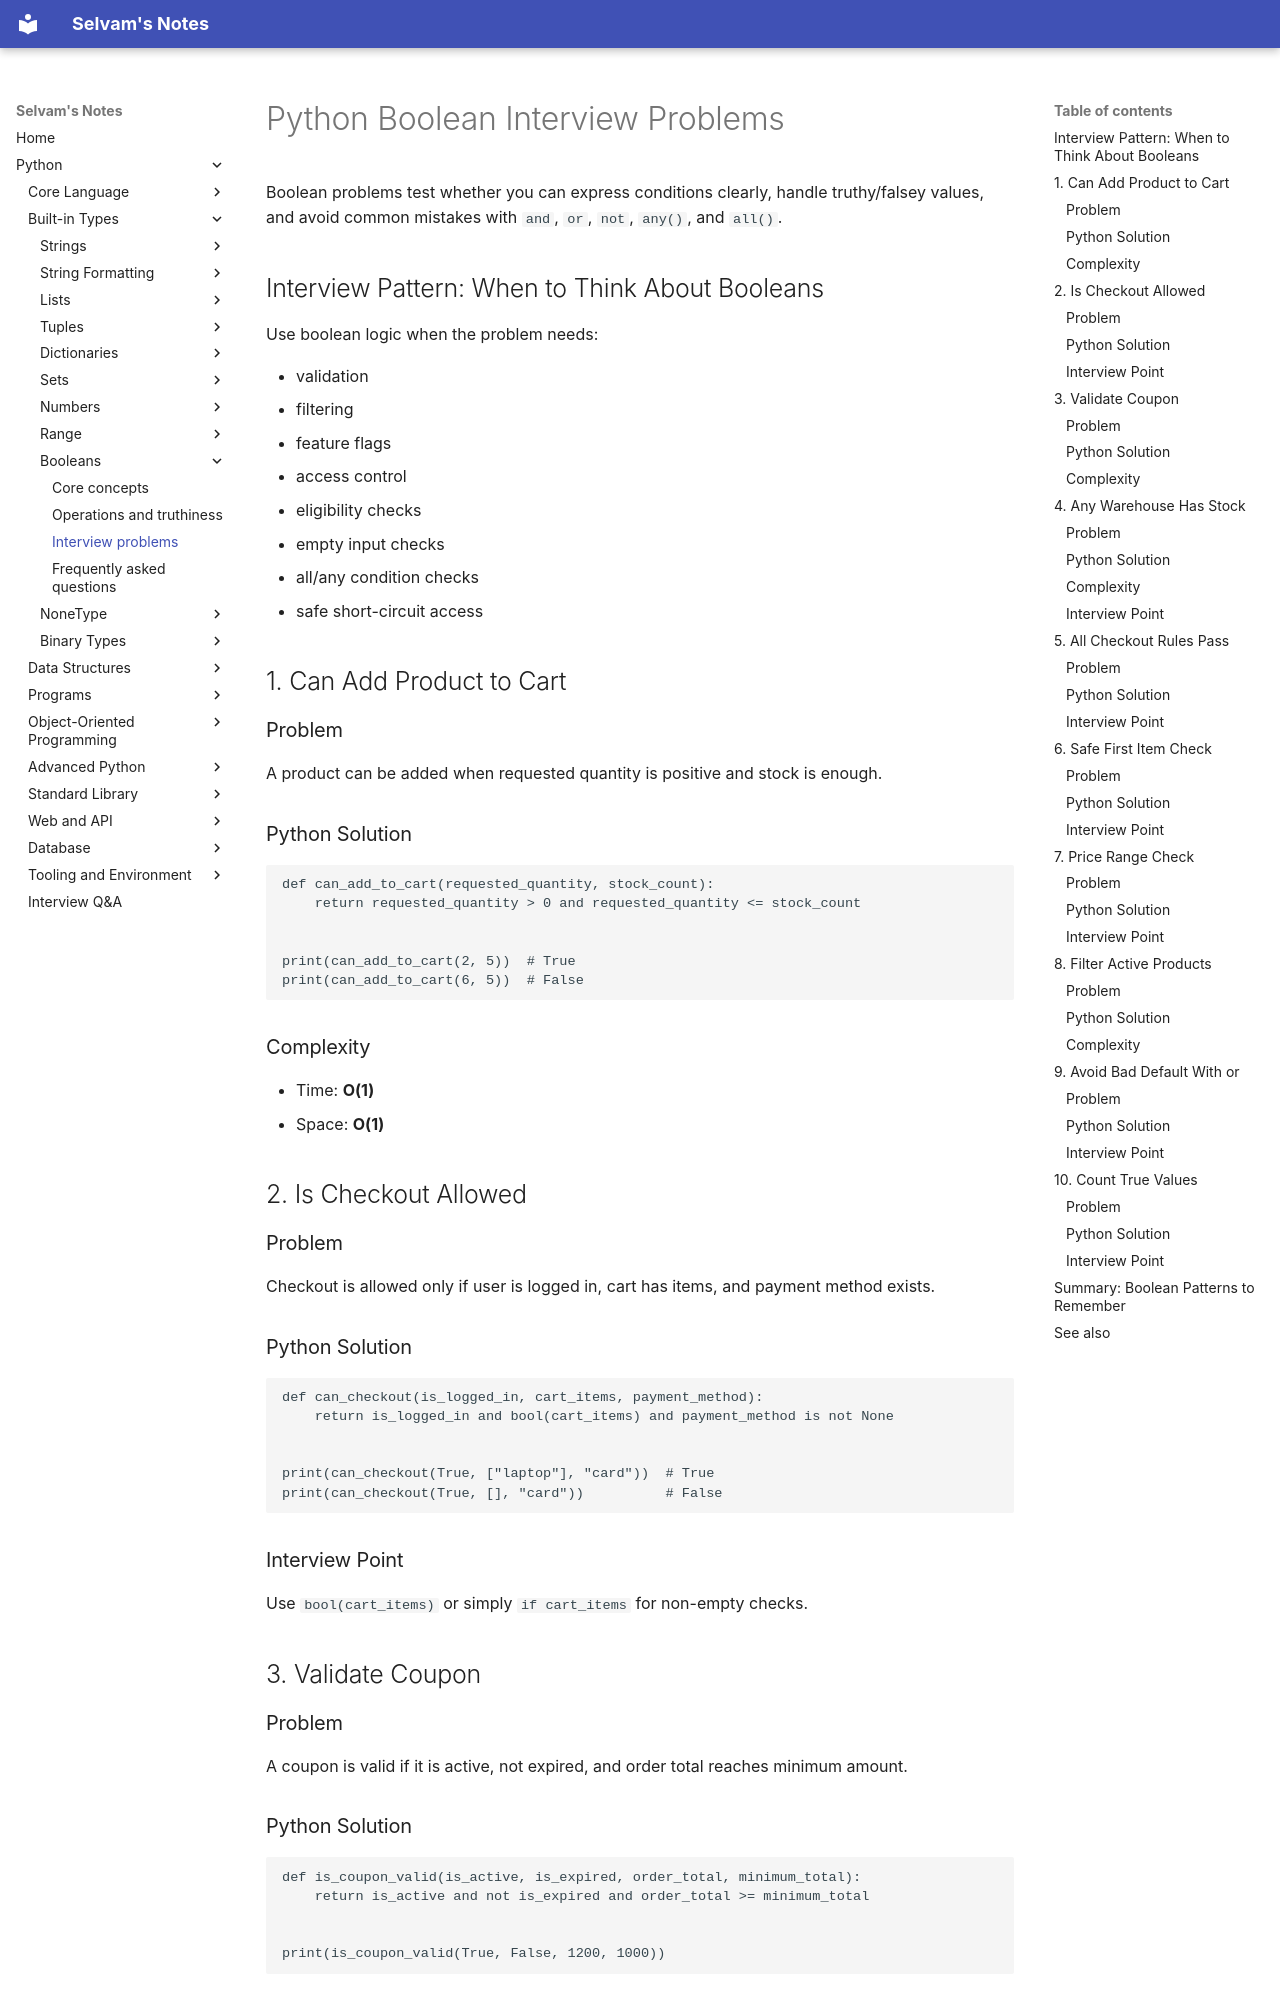

repository: jselvam/notes · page: python/bool/interview-problems/index.html · generator: mkdocs

# Python Boolean Interview Problems

Boolean problems test whether you can express conditions clearly, handle truthy/falsey values, and avoid common mistakes with `and`, `or`, `not`, `any()`, and `all()`.

## Interview Pattern: When to Think About Booleans

Use boolean logic when the problem needs:

- validation
- filtering
- feature flags
- access control
- eligibility checks
- empty input checks
- all/any condition checks
- safe short-circuit access

## 1. Can Add Product to Cart

### Problem

A product can be added when requested quantity is positive and stock is enough.

### Python Solution

```python
def can_add_to_cart(requested_quantity, stock_count):
    return requested_quantity > 0 and requested_quantity <= stock_count


print(can_add_to_cart(2, 5))  # True
print(can_add_to_cart(6, 5))  # False
```

### Complexity

- Time: **O(1)**
- Space: **O(1)**

## 2. Is Checkout Allowed

### Problem

Checkout is allowed only if user is logged in, cart has items, and payment method exists.

### Python Solution

```python
def can_checkout(is_logged_in, cart_items, payment_method):
    return is_logged_in and bool(cart_items) and payment_method is not None


print(can_checkout(True, ["laptop"], "card"))  # True
print(can_checkout(True, [], "card"))          # False
```

### Interview Point

Use `bool(cart_items)` or simply `if cart_items` for non-empty checks.

## 3. Validate Coupon

### Problem

A coupon is valid if it is active, not expired, and order total reaches minimum amount.
